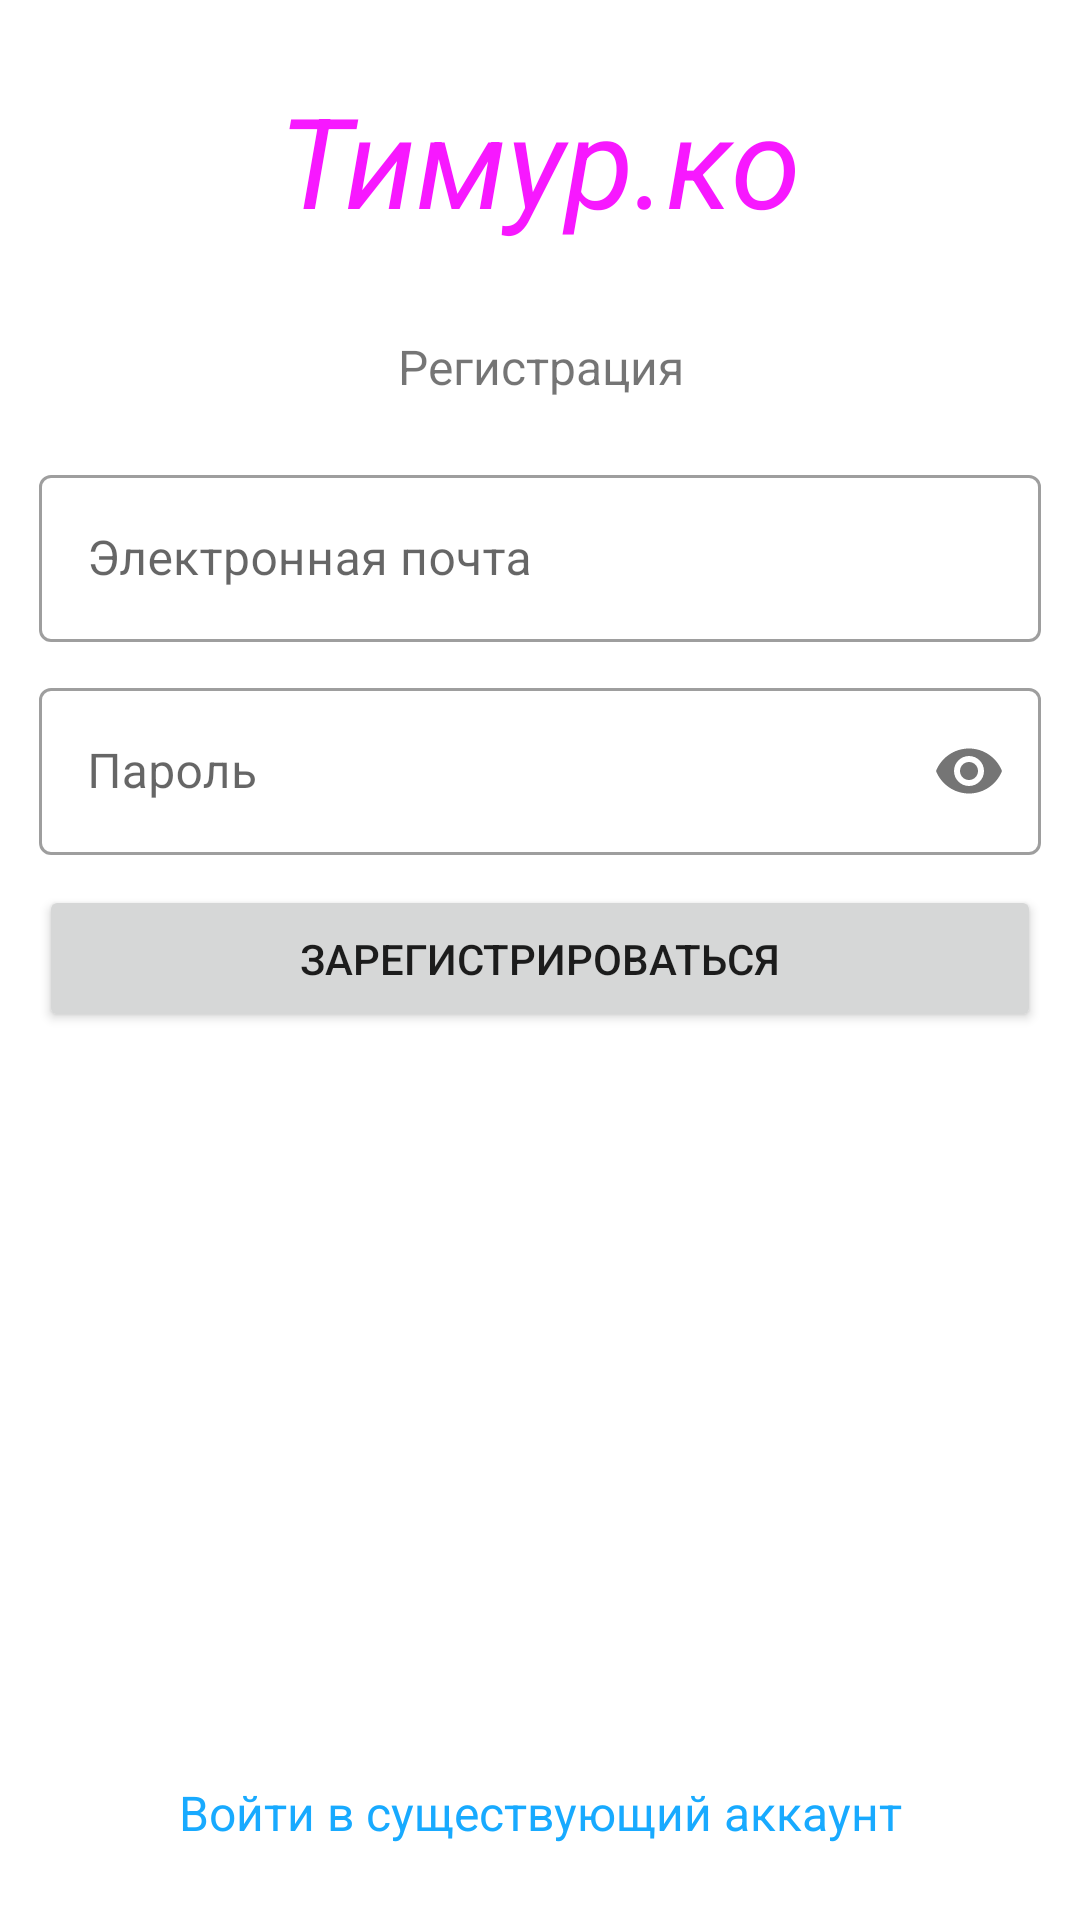

Write the Android layout XML for this screen, with the resource values it uses.
<!-- AndroidManifest.xml: application theme Theme.ServerRegister -->
<!-- res/layout/activity_register.xml -->
<androidx.constraintlayout.widget.ConstraintLayout
    xmlns:android="http://schemas.android.com/apk/res/android"
    xmlns:app="http://schemas.android.com/apk/res-auto"
    android:layout_width="match_parent"
    android:layout_height="match_parent"
    android:background="@color/design_default_color_secondary">
    <com.google.android.material.appbar.AppBarLayout
        android:id="@+id/appBar"
        android:layout_width="match_parent"
        android:layout_height="wrap_content"
        app:layout_constraintTop_toTopOf="parent"
        app:layout_constraintStart_toStartOf="parent"
        app:layout_constraintEnd_toEndOf="parent">

    </com.google.android.material.appbar.AppBarLayout>
    <LinearLayout
        android:orientation="vertical"
        android:layout_width="match_parent"
        android:layout_height="0dp"
        app:layout_constraintStart_toStartOf="parent"
        app:layout_constraintTop_toBottomOf="@+id/appBar"
        app:layout_constraintEnd_toEndOf="parent"
        app:layout_constraintBottom_toBottomOf="parent"
        android:background="@color/white">
        <TextView
            android:layout_width="match_parent"
            android:layout_height="wrap_content"
            android:text="@string/app_name"
            android:textSize="42sp"
            android:gravity="center"
            android:layout_marginTop="25sp"
            android:layout_marginBottom="30sp"
            android:textColor="@color/flamingo"
            android:textStyle="italic"
            />
        <TextView
            android:id="@+id/textviewHello"
            android:layout_width="match_parent"
            android:layout_height="wrap_content"
            android:text="@string/signUp"
            android:textSize="16sp"
            android:gravity="center"
            android:layout_marginBottom="20sp"
            />
        <LinearLayout
            android:id="@+id/linearLayoutEditContent"
            android:layout_width="match_parent"
            android:layout_height="wrap_content"
            android:background="@color/white"
            android:orientation="vertical">
        <com.google.android.material.textfield.TextInputLayout
            android:layout_width="match_parent"
            android:layout_height="wrap_content"
            android:hint="@string/email"
            android:layout_marginHorizontal="13sp"
            android:layout_marginBottom="10sp"
            app:boxBackgroundColor="@color/white"
            style="@style/Widget.MaterialComponents.TextInputLayout.OutlinedBox">
            <com.google.android.material.textfield.TextInputEditText
                android:id="@+id/useremail"
                android:inputType="textEmailAddress"
                android:layout_width="match_parent"
                android:layout_height="wrap_content">
            </com.google.android.material.textfield.TextInputEditText>
        </com.google.android.material.textfield.TextInputLayout>
        <com.google.android.material.textfield.TextInputLayout
            android:layout_width="match_parent"
            android:layout_height="wrap_content"
            android:hint="@string/password"
            android:layout_marginHorizontal="13sp"
            android:layout_marginBottom="10sp"
            app:boxBackgroundColor="@color/white"
            app:passwordToggleEnabled="true"
            style="@style/Widget.MaterialComponents.TextInputLayout.OutlinedBox">
            <com.google.android.material.textfield.TextInputEditText
                android:id="@+id/userpassword"
                android:layout_width="match_parent"
                android:layout_height="wrap_content"
                android:inputType="textPassword">
            </com.google.android.material.textfield.TextInputEditText>
        </com.google.android.material.textfield.TextInputLayout>
        </LinearLayout>
        <Button
            android:id="@+id/buttonRegister"
            android:layout_width="match_parent"
            android:layout_height="wrap_content"
            android:layout_marginHorizontal="13sp"
            android:layout_marginBottom="10sp"
            android:padding="15sp"
            android:text="@string/signUpVerb"
            android:onClick="registrationUser"/>
    </LinearLayout>
    <TextView
        app:layout_constraintBottom_toBottomOf="parent"
        android:layout_width="match_parent"
        android:layout_height="wrap_content"
        android:gravity="center_horizontal"
        app:layout_constraintEnd_toEndOf="parent"
        android:paddingBottom="25sp"
        android:textSize="16sp"
        android:textColor="@color/link"
        android:text="@string/signIn"
        android:onClick="goAuthActivity"/>

</androidx.constraintlayout.widget.ConstraintLayout>
<!-- resources referenced by this layout -->
<resources>
  <color name="flamingo">#F718FF</color>
  <color name="link">#18AAFF</color>
  <color name="white">#FFFFFFFF</color>
  <string name="app_name">Тимур.ко</string>
  <string name="email">Электронная почта</string>
  <string name="password">Пароль</string>
  <string name="signIn">Войти в существующий аккаунт</string>
  <string name="signUp">Регистрация</string>
  <string name="signUpVerb">Зарегистрироваться</string>
  <style name="Theme.ServerRegister" parent="Theme.MaterialComponents.DayNight.DarkActionBar">
          
          <item name="colorPrimary">@color/purple_500</item>
          <item name="colorPrimaryVariant">@color/purple_700</item>
          <item name="colorOnPrimary">@color/white</item>
          
          <item name="colorSecondary">@color/teal_200</item>
          <item name="colorSecondaryVariant">@color/teal_700</item>
          <item name="colorOnSecondary">@color/black</item>
          
          <item name="android:statusBarColor" tools:targetApi="l">?attr/colorPrimaryVariant</item>
          
      </style>
  <color name="purple_500">#FF6200EE</color>
  <color name="purple_700">#FF3700B3</color>
  <color name="teal_200">#FF03DAC5</color>
  <color name="teal_700">#FF018786</color>
  <color name="black">#FF000000</color>
</resources>
